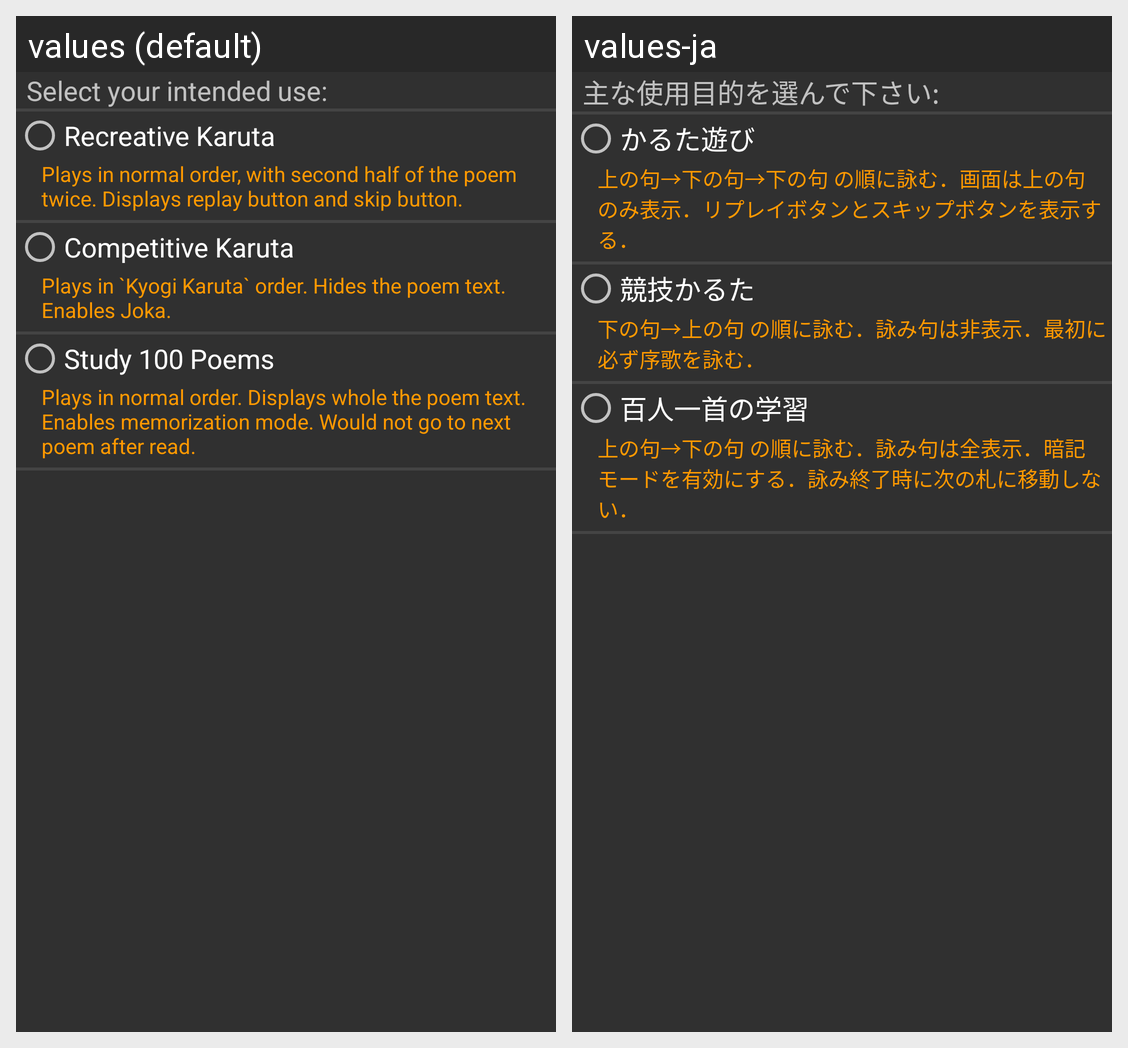

The same Android screen rendered under two of its app's locales, left to right. List the strings drawn on it with the default value and each locale's translation.
Android screen res/layout/intended_use_dialog.xml rendered under 2 locales, left to right: values (default), values-ja. Device: Nexus 5 (rendered at 1080×1920; each locale shown at half size, 540×960, under a caption strip naming it); theme Wasuramoti.MainTheme.Black.
Strings drawn on this screen, with the default value and each locale's value (text and hints the layout hard-codes, and strings that could not be matched under every locale, appear in the picture but are not listed):

intended_use_desc
  values: Select your intended use:
  values-ja: 主な使用目的を選んで下さい:

intended_use_recreation
  values: Recreative Karuta
  values-ja: かるた遊び

intended_use_recreation_desc
  values: Plays in normal order, with second half of the poem twice. Displays replay button and skip button.
  values-ja: 上の句→下の句→下の句 の順に詠む．画面は上の句のみ表示．リプレイボタンとスキップボタンを表示する．

intended_use_competitive
  values: Competitive Karuta
  values-ja: 競技かるた

intended_use_competitive_desc
  values: Plays in `Kyogi Karuta` order. Hides the poem text. Enables Joka.
  values-ja: 下の句→上の句 の順に詠む．詠み句は非表示．最初に必ず序歌を詠む．

intended_use_study
  values: Study 100 Poems
  values-ja: 百人一首の学習

intended_use_study_desc
  values: Plays in normal order. Displays whole the poem text. Enables memorization mode. Would not go to next poem after read.
  values-ja: 上の句→下の句 の順に詠む．詠み句は全表示．暗記モードを有効にする．詠み終了時に次の札に移動しない．
